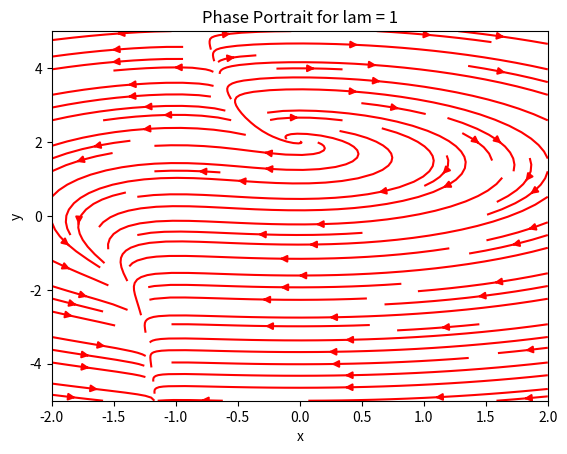

Here is the Python script that generated this plot:
import numpy as np
import matplotlib.pyplot as plt
lam =1
def dx_dt(x, y, t):
    return -x - 2 + y*(x+1) #lam*(np.cos(np.pi*x/2))**2 *(y - (4/(lam*np.pi))*np.tan(np.pi*x/2) )#x*(1-x-2*y)#y # x*(x**2 + y**2 -1)

def dy_dt(x, y, t):
    return -x*(x+1) # lam*(np.cos(np.pi*y/2))**2 *(x - (4/(lam*np.pi))*np.tan(np.pi*y/2) )#2*y*(x-y)#-x +y*(2-3*x**2 -2*y**2)#y*(x**2 + y**2 -1)

t = np.linspace(0, 10, 1000)
x, y = np.meshgrid(np.linspace(-2, 2, 20), np.linspace(-5, 5, 20))

u, v = np.zeros(x.shape), np.zeros(y.shape)

ni, nj = x.shape
for i in range(ni):
    for j in range(nj):
        x_ = x[i, j]
        y_ = y[i, j]
        u[i, j] = dx_dt(x_, y_, t[0])
        v[i, j] = dy_dt(x_, y_, t[0])

plt.streamplot(x, y, u, v, color='r')
plt.xlabel('x')
plt.ylabel('y')
plt.title('Phase Portrait for lam = 1')
plt.show()
